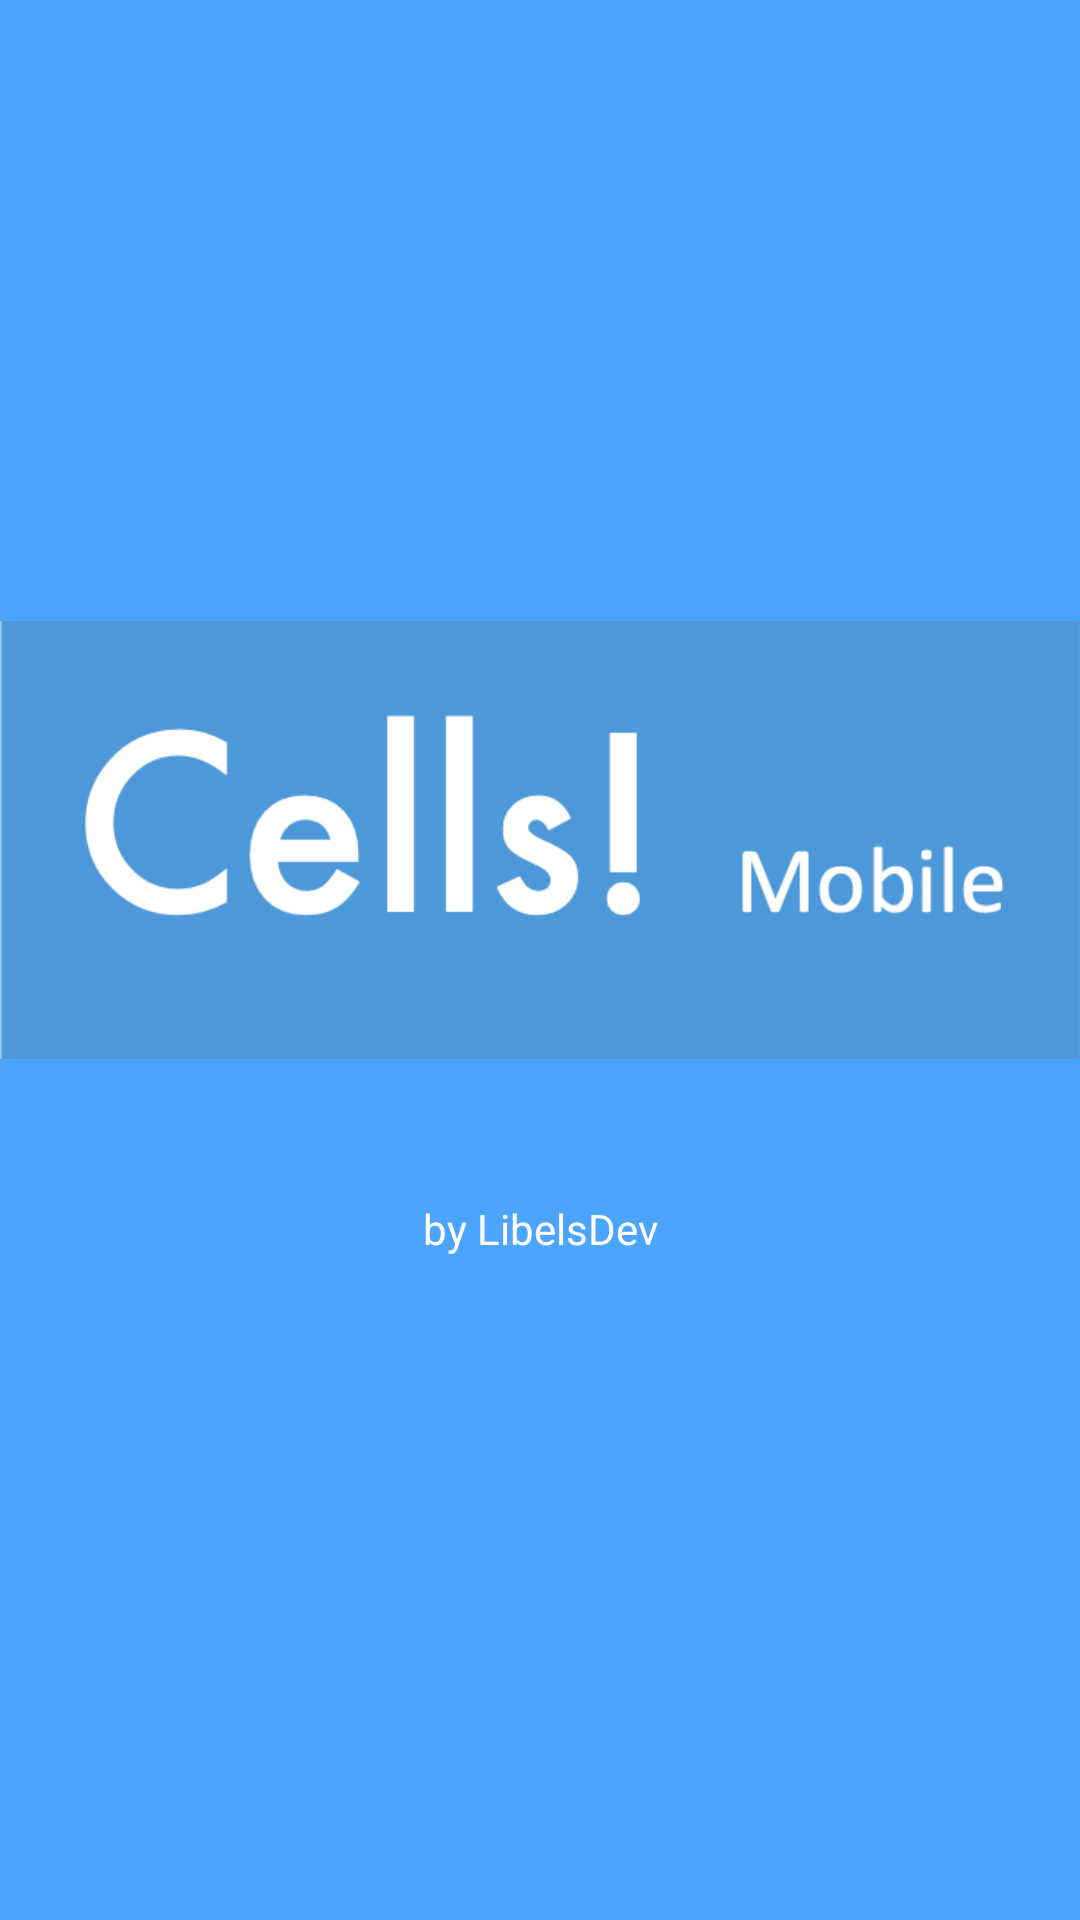

Android layout source for this screen:
<!-- AndroidManifest.xml: application theme LibelsTheme -->
<!-- res/layout/activity_splash_screen.xml -->
<?xml version="1.0" encoding="utf-8"?>
<androidx.constraintlayout.widget.ConstraintLayout xmlns:android="http://schemas.android.com/apk/res/android"
    xmlns:app="http://schemas.android.com/apk/res-auto"
    xmlns:tools="http://schemas.android.com/tools"
    android:layout_width="match_parent"
    android:layout_height="match_parent"
    android:background="@color/colorPrimary"
    tools:context=".SplashScreen">

    <ImageView
        android:id="@+id/imageView"
        android:layout_width="360dp"
        android:layout_height="160dp"
        android:layout_marginTop="200dp"
        android:contentDescription="Logo"
        app:layout_constraintBottom_toTopOf="@+id/author"
        app:layout_constraintEnd_toEndOf="parent"
        app:layout_constraintHorizontal_bias="0.5"
        app:layout_constraintStart_toEndOf="@+id/author"
        app:layout_constraintStart_toStartOf="parent"
        app:layout_constraintTop_toTopOf="parent"
        app:layout_constraintVertical_bias="0.0"
        app:srcCompat="@drawable/cells" />

    <TextView
        android:id="@+id/author"
        android:layout_width="wrap_content"
        android:layout_height="wrap_content"
        android:layout_marginTop="400dp"
        android:text="by LibelsDev"
        app:layout_constraintEnd_toEndOf="parent"
        app:layout_constraintHorizontal_bias="0.5"
        app:layout_constraintStart_toStartOf="parent"
        android:textColor="@color/colorAccent"
        app:layout_constraintTop_toTopOf="parent" />
</androidx.constraintlayout.widget.ConstraintLayout>
<!-- resources referenced by this layout -->
<resources>
  <color name="colorAccent">#FEFEFE</color>
  <color name="colorPrimary">#4BA4FE</color>
  <!-- drawable cells: png bitmap (drawable, 25515 bytes) -->
  <style name="LibelsTheme" parent="Theme.AppCompat.DayNight.DarkActionBar">
          <item name="colorPrimary">@color/colorPrimary</item>
          <item name="colorPrimaryDark">@color/colorPrimaryDark</item>
          <item name="colorAccent">@color/colorAccent</item>
          <item name="android:textColor">@color/colorAccent</item>
          <item name="windowActionBar">false</item>
          <item name="windowNoTitle">true</item>
          <item name="fontFamily">@font/noto_sans</item>
      </style>
  <color name="colorPrimaryDark">#1876E8</color>
</resources>
